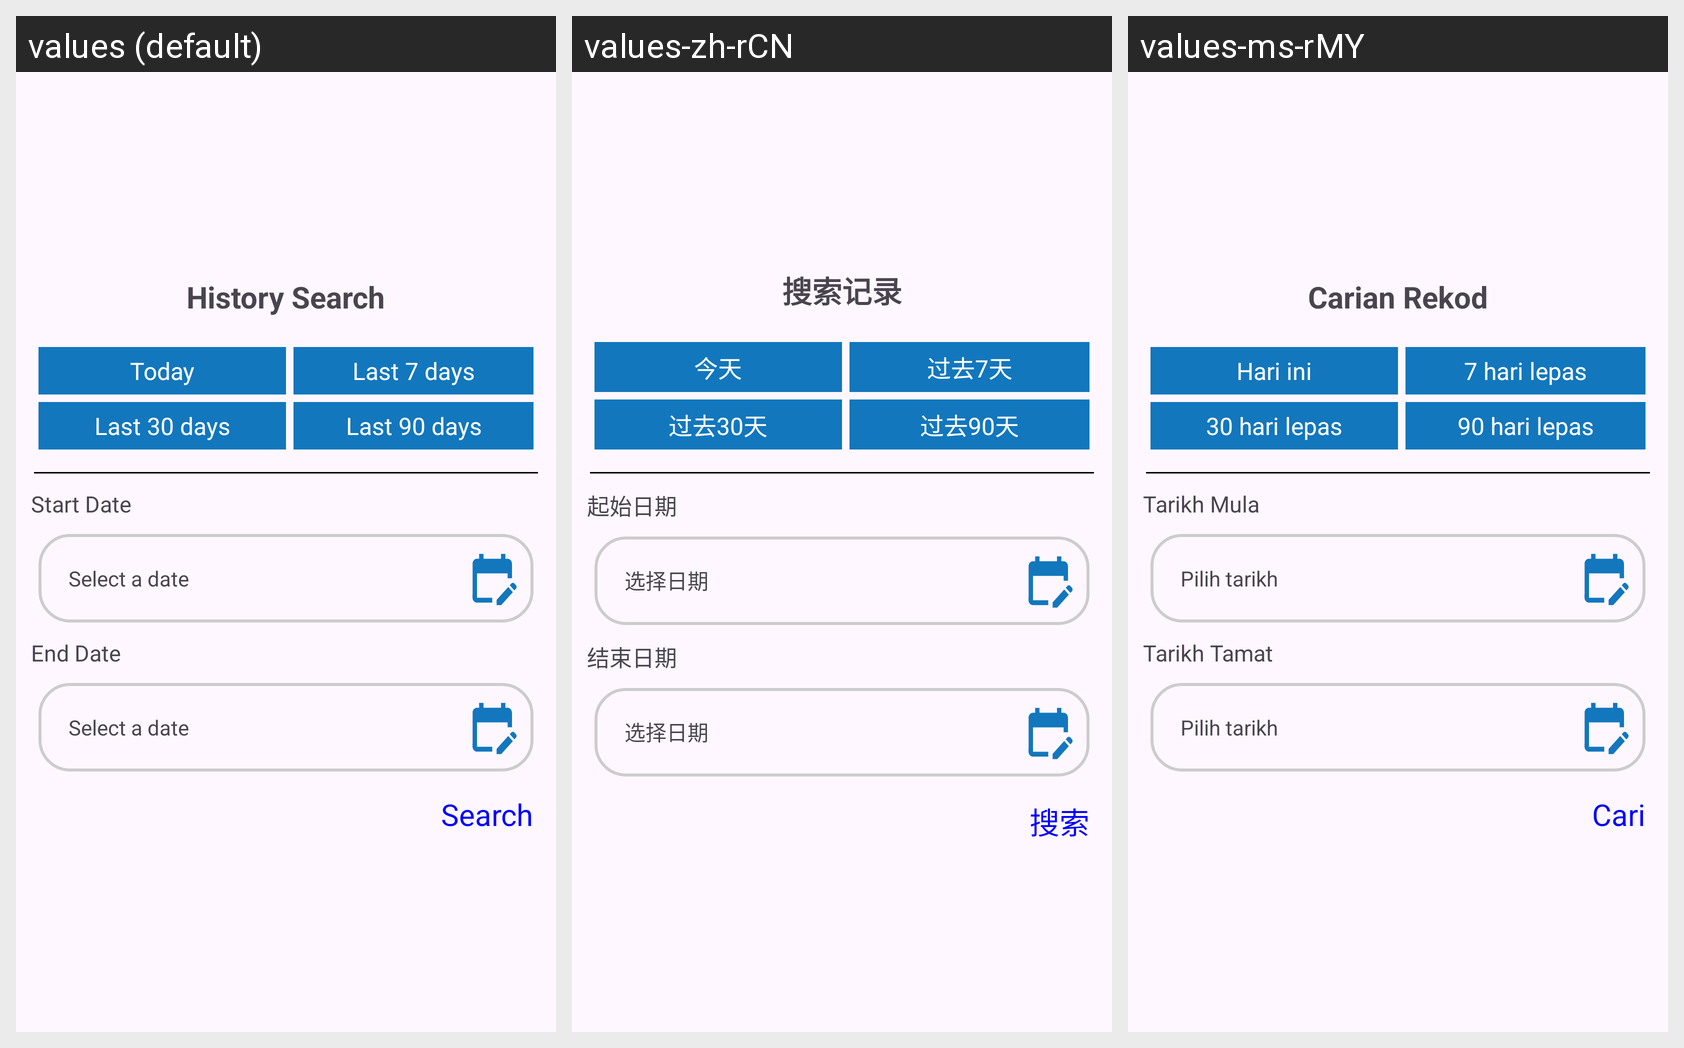

Translations of the strings shown on this Android screen, per locale in the grid:
Android screen res/layout/layout_date_picker.xml rendered under 3 locales, left to right: values (default), values-zh-rCN, values-ms-rMY. Device: Nexus 5 (rendered at 1080×1920; each locale shown at half size, 540×960, under a caption strip naming it); theme Theme.Material3.Light.
Strings drawn on this screen, with the default value and each locale's value (text and hints the layout hard-codes, and strings that could not be matched under every locale, appear in the picture but are not listed):

history_search_title
  values: History Search
  values-zh-rCN: 搜索记录
  values-ms-rMY: Carian Rekod

today
  values: Today
  values-zh-rCN: 今天
  values-ms-rMY: Hari ini

last_7_days
  values: Last 7 days
  values-zh-rCN: 过去7天
  values-ms-rMY: 7 hari lepas

last_30_days
  values: Last 30 days
  values-zh-rCN: 过去30天
  values-ms-rMY: 30 hari lepas

last_90_days
  values: Last 90 days
  values-zh-rCN: 过去90天
  values-ms-rMY: 90 hari lepas

start_date
  values: Start Date
  values-zh-rCN: 起始日期
  values-ms-rMY: Tarikh Mula

selectDate
  values: Select a date
  values-zh-rCN: 选择日期
  values-ms-rMY: Pilih tarikh

end_date
  values: End Date
  values-zh-rCN: 结束日期
  values-ms-rMY: Tarikh Tamat

search
  values: Search
  values-zh-rCN: 搜索
  values-ms-rMY: Cari
